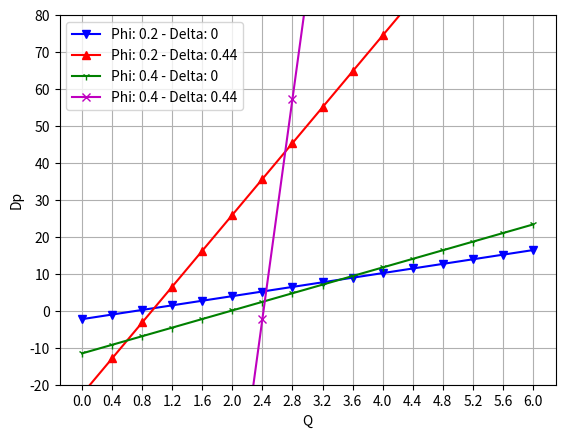
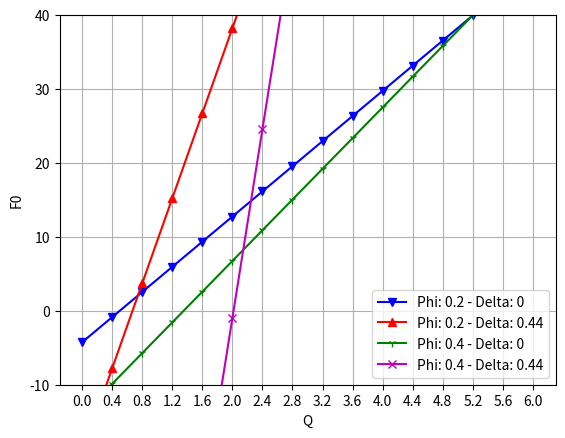
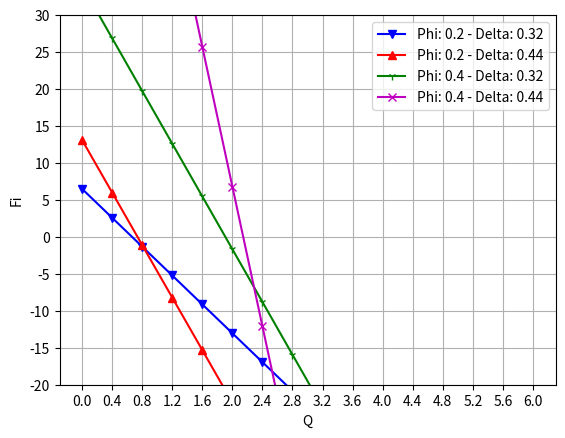

Write the Python code that produced these figures, in order.
# Some graphs from this PDF: https://www.scirp.org/pdf/AM20110500013_23450279.pdf
# Page 3, 4

import numpy as np
from scipy import integrate
import matplotlib.pyplot as plt

PI = np.pi           # Pi constant to use
POW = np.power       # Power function to use
LN = np.log          # Log function to use


def configFigure(ymin, ymax, step=10):
  """
    Configure the figure display.
  """
  plt.ylim(ymin, ymax) # Set Y display limit from -20 to 80
  plt.xticks(x) # Set X axis values (0, 0.4, 0.8 ...)
  plt.yticks(np.arange(ymin, ymax+1, step)) # Set Y axis values
  plt.xlabel('Q') # Set X axis label
  plt.grid()
  plt.legend()


def legendText(phi, delta):
  """
    Generates a legend text for the given phi & delta
  """
  return "Phi: " + str(phi) + " - Delta: " + str(delta)


def h(phi, z):
  return 1 + phi * np.sin(2 * PI * z)


def g(z, q, phi, delta):
  """
    G function.
    If delta == 0, returns G0 value.
  """
  h_value = h(phi, z)

  if delta != 0:
    top = 8*(q/PI + ( POW(h_value, 2) - 1 - phi/2 ) )
    bot = ( POW(delta, 4) - POW(h_value, 4) - POW(POW(delta, 2) - POW(h_value, 2), 2)/LN(delta/h_value) )
    return -top/bot
  
  # delta == 0, g0 value
  return 8*(q/PI + ( POW(h_value, 2) - 1 - phi/2 ) ) / POW(h_value, 4)
  

# Cette fonction calcule la force de frottement externe
def Dp(q, phi, delta):
  """
    Integral of G(z), from 0 to 1
    phi, delta, q: constants
  """
  return integrate.quad(lambda x: g(x, q, phi, delta), 0, 1)[0]


def f0(z, q, phi, delta):
  """
    Used to calculate F0(Q)
  """
  h_value = h(phi, z)
  if delta != 0:
    return PI*g(z, q, phi, delta)*(POW(h_value, 2) - (POW(delta, 2) - POW(h_value, 2))/(2*LN(delta/h_value)))
  
  # delta == 0
  return PI * POW(h_value, 2) * g(z, q, phi, delta)


# Cette fonction calcule la force de frottement interne
def F0(q, phi, delta):
  """
    Integral of f0(z) from 0 to 1
    phi, delta, q: constants
  """
  return integrate.quad(lambda x: f0(x, q, phi, delta), 0, 1)[0]


def fi(z, q, phi, delta):
  """
    Used to calculate Fi(Q)
  """
  h_value = h(phi, z)
  if delta != 0:
    return PI * g(z, q, phi, delta) * ( POW(delta, 2) - ( POW(delta, 2) - POW(h_value, 2) )/(2*LN(delta/h_value)) )
  
  # Delta == 0
  return 0


# Cette fonction calcule la perte de charge
def Fi(q, phi, delta):
  """
    Integral of fi(z) from 0 to 1
    phi, delta, q: constants
    
    Fi = 0 if delta = 0
  """
  return integrate.quad(lambda x: fi(x, q, phi, delta), 0, 1)[0]

x = np.arange(0, 6.1, 0.4) # X axis values

# Figure 1: Dp(Q)
plt.figure(1)

phi_v   = [0.2, 0.4 ]
delta_v = [0  , 0.44]

y = [Dp(q=i, phi=phi_v[0], delta=delta_v[0]) for i in x]
plt.plot(x, y, 'bv-', label=legendText(phi_v[0], delta_v[0]))

y = [Dp(q=i, phi=phi_v[0], delta=delta_v[1]) for i in x]
plt.plot(x, y, 'r^-', label=legendText(phi_v[0], delta_v[1]))

y = [Dp(q=i, phi=phi_v[1], delta=delta_v[0]) for i in x]
plt.plot(x, y, 'g1-', label=legendText(phi_v[1], delta_v[0]))

y = [Dp(q=i, phi=phi_v[1], delta=delta_v[1]) for i in x]
plt.plot(x, y, 'mx-', label=legendText(phi_v[1], delta_v[1]))

plt.ylabel('Dp')
configFigure(ymin=-20, ymax=80)

# Figure 2: F0(Q)
plt.figure(2)

phi_v   = [0.2, 0.4 ]
delta_v = [0  , 0.44]

y = [F0(q=i, phi=phi_v[0], delta=delta_v[0]) for i in x]
plt.plot(x, y, 'bv-', label=legendText(phi_v[0], delta_v[0]))

y = [F0(q=i, phi=phi_v[0], delta=delta_v[1]) for i in x]
plt.plot(x, y, 'r^-', label=legendText(phi_v[0], delta_v[1]))

y = [F0(q=i, phi=phi_v[1], delta=delta_v[0]) for i in x]
plt.plot(x, y, 'g1-', label=legendText(phi_v[1], delta_v[0]))

y = [F0(q=i, phi=phi_v[1], delta=delta_v[1]) for i in x]
plt.plot(x, y, 'mx-', label=legendText(phi_v[1], delta_v[1]))

plt.ylabel('F0')
configFigure(ymin=-10, ymax=40)

# Figure 3: Fi(Q)
plt.figure(3)

phi_v   = [0.2 , 0.4 ]
delta_v = [0.32, 0.44]

y = [Fi(q=i, phi=phi_v[0], delta=delta_v[0]) for i in x]
plt.plot(x, y, 'bv-', label=legendText(phi_v[0], delta_v[0]))

y = [Fi(q=i, phi=phi_v[0], delta=delta_v[1]) for i in x]
plt.plot(x, y, 'r^-', label=legendText(phi_v[0], delta_v[1]))

y = [Fi(q=i, phi=phi_v[1], delta=delta_v[0]) for i in x]
plt.plot(x, y, 'g1-', label=legendText(phi_v[1], delta_v[0]))

y = [Fi(q=i, phi=phi_v[1], delta=delta_v[1]) for i in x]
plt.plot(x, y, 'mx-', label=legendText(phi_v[1], delta_v[1]))

plt.ylabel('Fi')
configFigure(ymin=-20, ymax=30, step=5)

plt.show()
